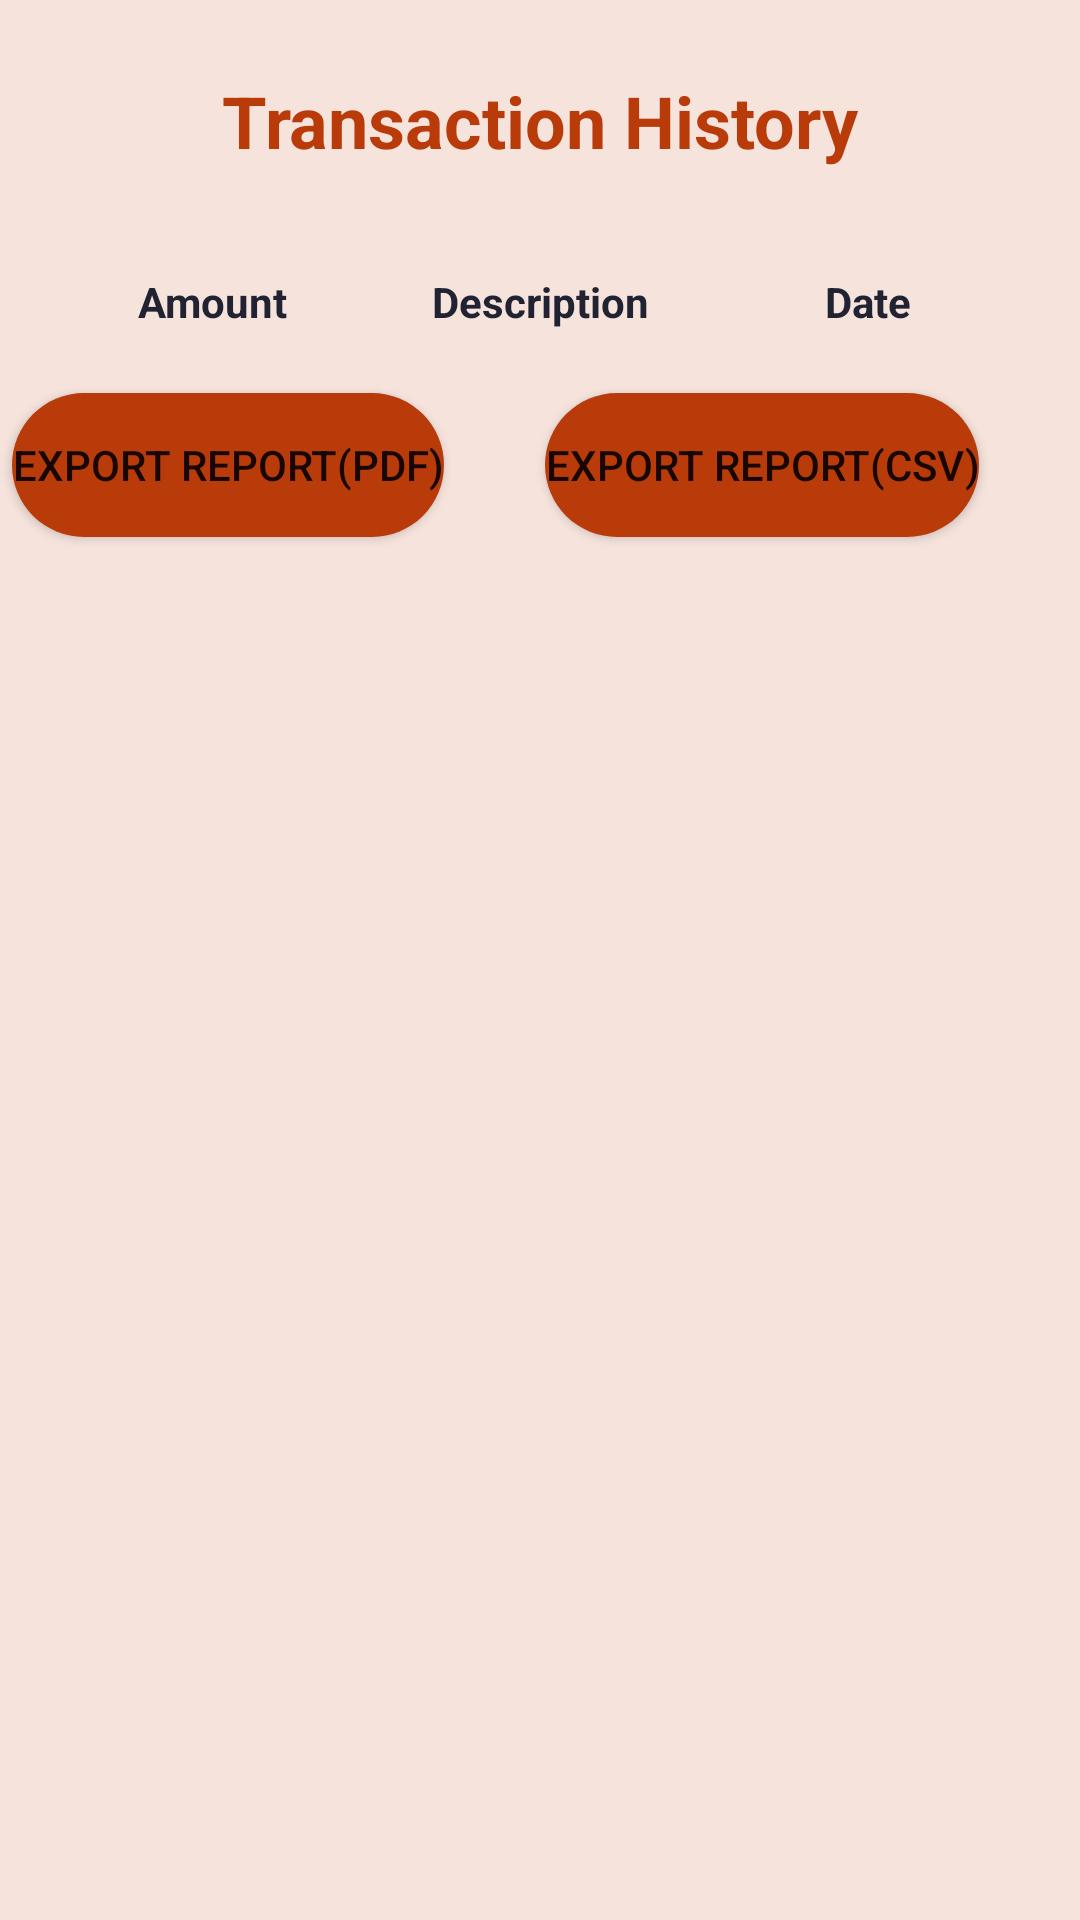

Android layout source for this screen:
<!-- AndroidManifest.xml: application theme Theme.BudgetBuddy -->
<!-- res/layout/fragment_spending_history.xml -->
<?xml version="1.0" encoding="utf-8"?>
<androidx.constraintlayout.widget.ConstraintLayout xmlns:android="http://schemas.android.com/apk/res/android"
    xmlns:app="http://schemas.android.com/apk/res-auto"
    xmlns:tools="http://schemas.android.com/tools"
    android:layout_width="match_parent"
    android:layout_height="match_parent"
    android:background="@color/brown_100"
    tools:context=".ui.home.HomeFragment">

    <Button
        android:id="@+id/btnExport2"
        android:layout_width="wrap_content"
        android:layout_height="wrap_content"
        android:layout_marginStart="4dp"
        android:background="@drawable/rounded_corner"
        android:layout_marginTop="8dp"
        android:text="@string/txtbtnExport"
        app:layout_constraintStart_toStartOf="parent"
        app:layout_constraintTop_toBottomOf="@+id/listViewTransactionHistory" />

    <TextView
        android:id="@+id/txtHomeTitle"
        android:layout_width="wrap_content"
        android:layout_height="wrap_content"
        android:layout_marginTop="24dp"
        android:text="@string/menu_history"
        android:textColor="@color/red_200"
        android:textSize="24sp"
        android:textStyle="bold"
        app:layout_constraintEnd_toEndOf="parent"
        app:layout_constraintStart_toStartOf="parent"
        app:layout_constraintTop_toTopOf="parent" />

    <Button
        android:id="@+id/btnExport"
        android:layout_width="wrap_content"
        android:layout_height="wrap_content"
        android:layout_marginStart="16dp"
        android:background="@drawable/rounded_corner"
        android:layout_marginTop="8dp"
        android:layout_marginEnd="16dp"
        android:text="@string/txtbtnExport2"
        app:layout_constraintEnd_toEndOf="parent"
        app:layout_constraintStart_toEndOf="@+id/btnExport2"
        app:layout_constraintTop_toBottomOf="@+id/listViewTransactionHistory" />

    <LinearLayout
        android:id="@+id/budgetReportIncomeHeader"
        android:layout_width="match_parent"
        android:layout_height="40dp"
        android:layout_marginStart="16dp"
        android:layout_marginTop="16dp"
        android:layout_marginEnd="16dp"
        android:orientation="horizontal"
        android:textAlignment="textEnd"
        app:layout_constraintBottom_toBottomOf="parent"
        app:layout_constraintEnd_toEndOf="parent"
        app:layout_constraintHorizontal_bias="0.0"
        app:layout_constraintStart_toStartOf="parent"
        app:layout_constraintTop_toBottomOf="@+id/txtHomeTitle"
        app:layout_constraintVertical_bias="0.01999998">

        <TextView
            android:id="@+id/textViewIncomeHeader"
            android:layout_width="0dp"
            android:layout_height="wrap_content"
            android:layout_marginTop="8dp"
            android:layout_weight="1"
            android:text="Amount"
            android:textAlignment="center"
            android:textColor="#222332"
            android:textStyle="bold"
            app:layout_constraintBottom_toBottomOf="parent"
            app:layout_constraintStart_toStartOf="parent"
            app:layout_constraintTop_toBottomOf="@+id/textView"
            app:layout_constraintVertical_bias="0.0" />

        <TextView
            android:id="@+id/textViewIncomeDescriptionHeader"
            android:layout_width="0dp"
            android:layout_height="wrap_content"
            android:layout_marginTop="8dp"
            android:layout_weight="1"
            android:text="Description"
            android:textAlignment="center"
            android:textColor="#222332"
            android:textStyle="bold"
            app:layout_constraintBottom_toBottomOf="parent"
            app:layout_constraintStart_toEndOf="@+id/textViewIncomeHeader"
            app:layout_constraintTop_toBottomOf="@+id/textView"
            app:layout_constraintVertical_bias="0.0" />

        <TextView
            android:id="@+id/textViewIncomeDateHeader"
            android:layout_width="0dp"
            android:layout_height="wrap_content"
            android:layout_marginTop="8dp"
            android:layout_weight="1"
            android:text="Date"
            android:textAlignment="center"
            android:textColor="#222332"
            android:textStyle="bold"
            app:layout_constraintBottom_toBottomOf="@+id/listViewBudgetReport"
            app:layout_constraintStart_toEndOf="@+id/textViewIncomeDescriptionHeader"
            app:layout_constraintTop_toBottomOf="@+id/textView"
            app:layout_constraintVertical_bias="0.0" />
    </LinearLayout>

    <ListView
        android:id="@+id/listViewTransactionHistory"
        android:layout_width="match_parent"
        android:layout_height="wrap_content"
        android:layout_marginStart="16dp"
        android:layout_marginEnd="16dp"
        app:layout_constraintEnd_toEndOf="parent"
        app:layout_constraintHorizontal_bias="0.0"
        app:layout_constraintStart_toStartOf="parent"
        app:layout_constraintTop_toBottomOf="@+id/budgetReportIncomeHeader" />
</androidx.constraintlayout.widget.ConstraintLayout>
<!-- resources referenced by this layout -->
<resources>
  <color name="brown_100">#F5E3DC</color>
  <color name="red_200">#BA3B0A</color>
  <!-- drawable rounded_corner (drawable) -->
  <?xml version="1.0" encoding="utf-8"?>
  <shape  xmlns:android="http://schemas.android.com/apk/res/android">
  <corners android:radius="50dp"/>
      <solid android:color="@color/red_200" />
  </shape>
  <string name="menu_history">Transaction History</string>
  <string name="txtbtnExport">Export Report(PDF)</string>
  <string name="txtbtnExport2">Export Report(CSV)</string>
  <style name="Theme.BudgetBuddy" parent="Theme.MaterialComponents.DayNight.DarkActionBar">
          
          <item name="colorPrimary">@color/red_200</item>
          <item name="colorPrimaryVariant">@color/red_700</item>
          <item name="colorOnPrimary">@color/brown_100</item>
          
          <item name="colorSecondary">@color/brown_500</item>
          <item name="colorSecondaryVariant">@color/brown_700</item>
          <item name="colorOnSecondary">@color/light_brown</item>
          
          <item name="android:statusBarColor">?attr/colorPrimary</item>
          
          <item name="android:windowBackground">@color/red_200</item>
      </style>
  <color name="red_700">#86042F</color>
  <color name="brown_500">#d5896c</color>
  <color name="brown_700">#B88572</color>
  <color name="light_brown">#FFF5ED</color>
</resources>
